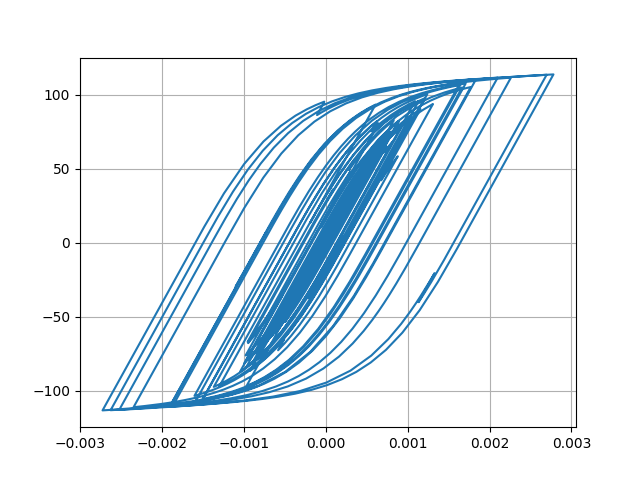

The table this chart was drawn from, first rows:
Desplacment, Force
0.0, 0.0
1.1906539252092853e-06, 0.1191
3.6391004352199817e-06, 0.3639
5.3972271702876e-06, 0.5397
5.4008704502778315e-06, 0.5401
3.9196111190044096e-06, 0.392
2.209030062034133e-06, 0.2209
1.6425019605194204e-06, 0.1642
2.6836783833003404e-06, 0.2684
4.660356771782609e-06, 0.466
6.173777976334623e-06, 0.6174
5.766010059017915e-06, 0.5766
2.590581275153805e-06, 0.259
-3.162792459081524e-06, -0.3163
-1.0363102634484091e-05, -1.036
-1.7867853517084168e-05, -1.787
-2.5177758602594326e-05, -2.517
-3.242247935987521e-05, -3.241
-3.9872771308451164e-05, -3.986
-4.750331520594345e-05, -4.747
-5.4928614558422184e-05, -5.488
-6.111274771248217e-05, -6.105
-6.481747210415274e-05, -6.474
-6.53254728713592e-05, -6.525
-6.303045190660416e-05, -6.295
-5.9098040812547293e-05, -5.902
-5.462424425202576e-05, -5.455
-5.0574450704481414e-05, -5.05
-4.743280734284295e-05, -4.736
-4.534769075865099e-05, -4.527
-4.4290425348475975e-05, -4.421
-4.3752821322451805e-05, -4.368
-4.264764473487108e-05, -4.257
-3.9889018078741185e-05, -3.981
-3.495510619759622e-05, -3.488
-2.783590262797427e-05, -2.776
-1.9110864569294725e-05, -1.904
-9.273029633010202e-06, -0.9197
1.4933900830015415e-06, 0.1569
1.3020338913394835e-05, 1.31
2.4973396414100835e-05, 2.504
3.63734136099562e-05, 3.644
4.586940616817689e-05, 4.592
5.2520587335135434e-05, 5.256
5.693908724863546e-05, 5.696
6.03882915664137e-05, 6.04
6.414617182078307e-05, 6.415
6.903354115120169e-05, 6.902
7.474086131639817e-05, 7.47
8.152883760991862e-05, 8.146
9.059161983838646e-05, 9.046
0.0001033, 10.31
0.0001203, 11.99
0.0001399, 13.92
0.0001581, 15.71
0.0001704, 16.92
0.0001745, 17.31
0.0001701, 16.87
0.0001591, 15.77
0.0001443, 14.3
... 2,941 more rows
